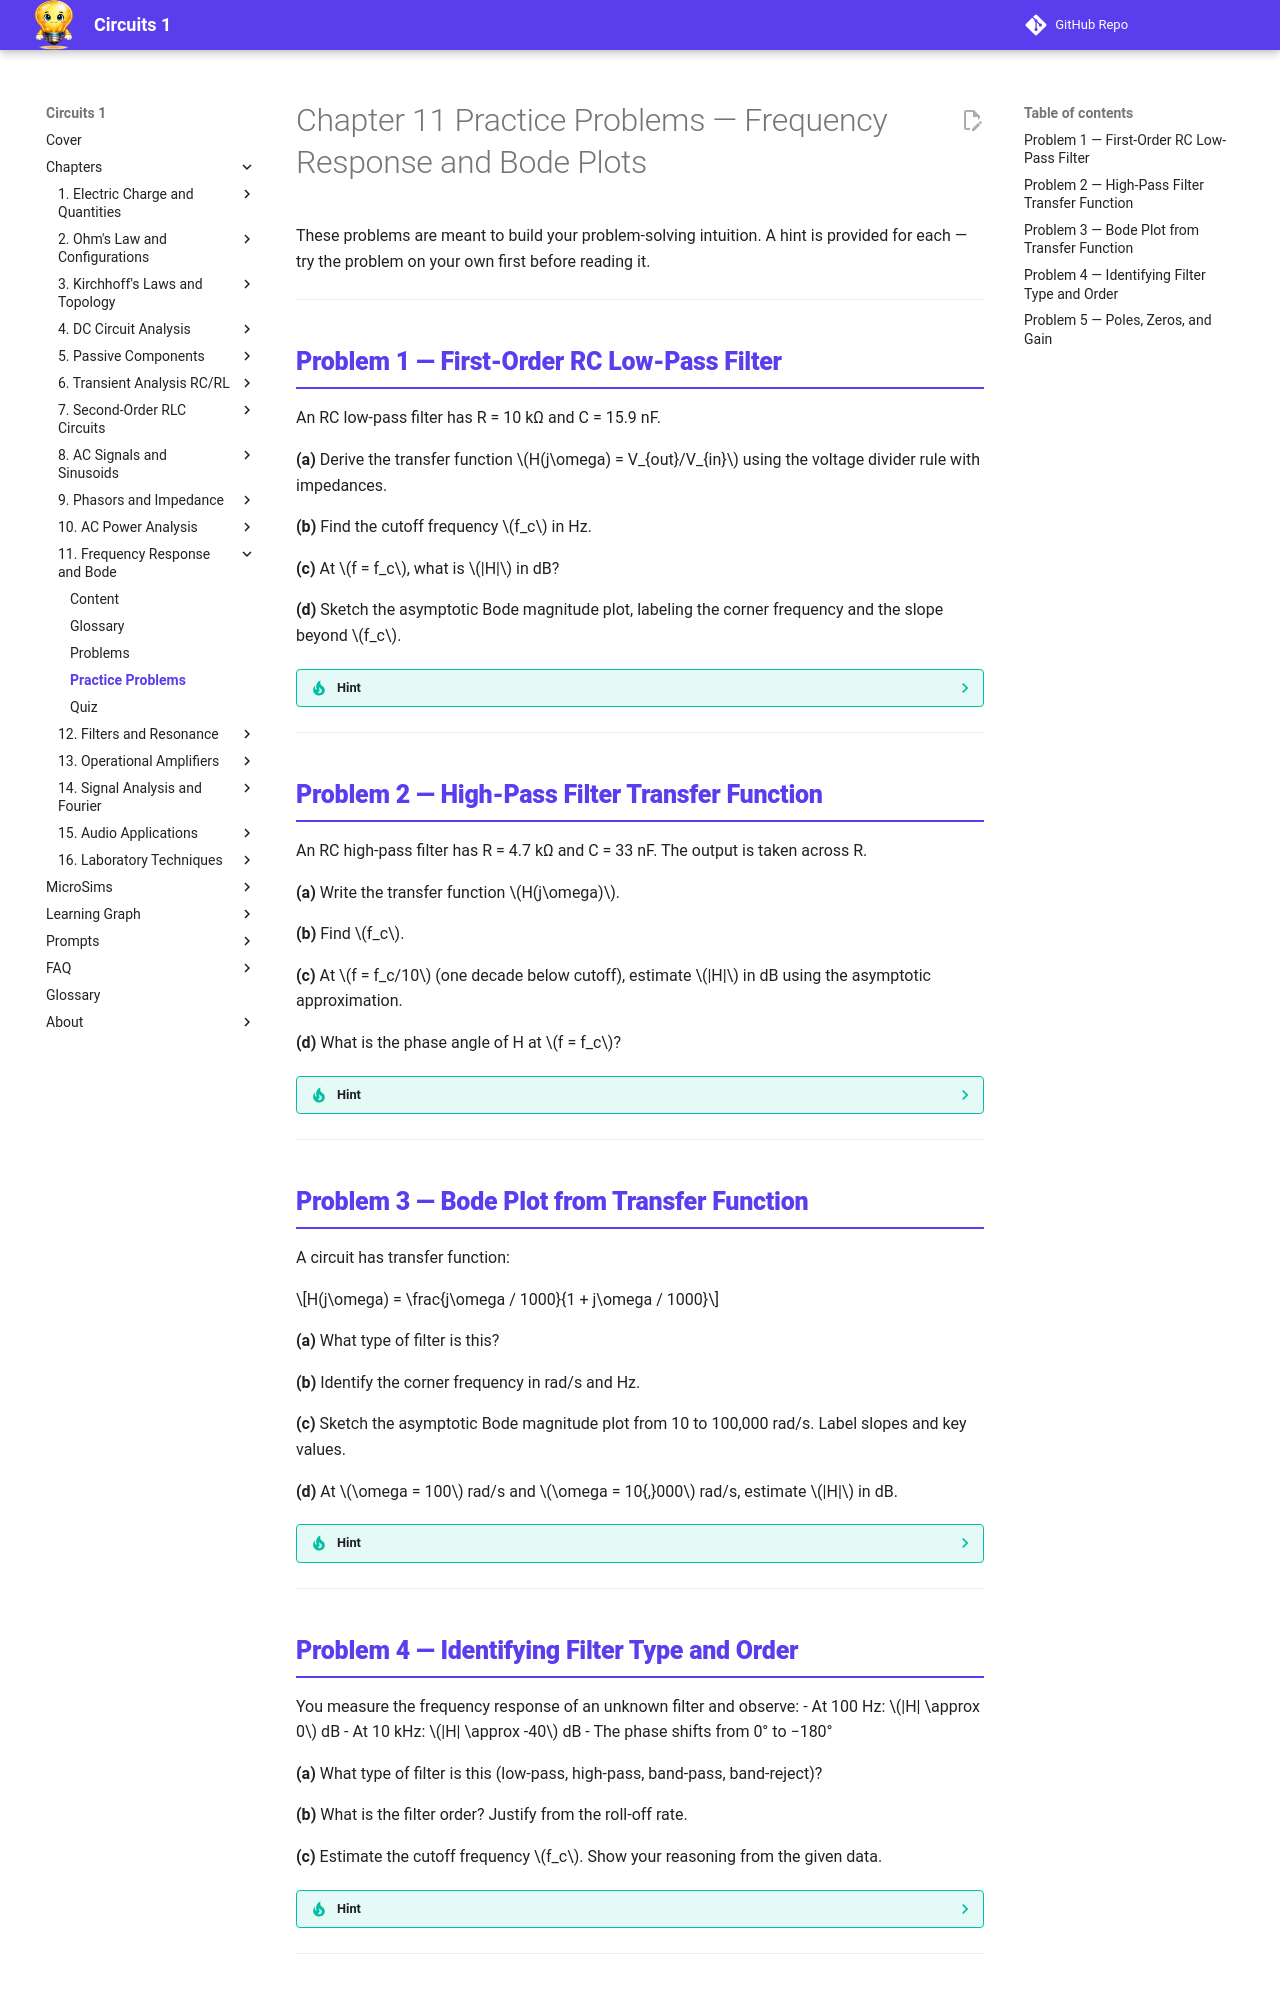

repository: dmccreary/circuits · page: chapters/11-frequency-response-bode/practice/index.html · generator: mkdocs

---
title: Chapter 11 Practice Problems — Frequency Response and Bode Plots
description: Practice problems with hints for Chapter 11 covering transfer functions, cutoff frequency, Bode magnitude and phase plots, poles, zeros, and roll-off rate
---

<div class="unit1-styled" markdown>

# Chapter 11 Practice Problems — Frequency Response and Bode Plots

These problems are meant to build your problem-solving intuition. A hint is provided for each — try the problem on your own first before reading it.

---

## Problem 1 — First-Order RC Low-Pass Filter

An RC low-pass filter has R = 10 kΩ and C = 15.9 nF.

**(a)** Derive the transfer function \(H(j\omega) = V_{out}/V_{in}\) using the voltage divider rule with impedances.

**(b)** Find the cutoff frequency \(f_c\) in Hz.

**(c)** At \(f = f_c\), what is \(|H|\) in dB?

**(d)** Sketch the asymptotic Bode magnitude plot, labeling the corner frequency and the slope beyond \(f_c\).

??? tip "Hint"
    **(a)** Treat the capacitor as impedance \(Z_C = 1/(j\omega C)\). Apply the voltage divider: \(H = Z_C / (R + Z_C)\). Simplify to the form \(H = 1/(1 + j\omega/\omega_c)\).

    **(b)** The cutoff frequency is where \(|H| = 1/\sqrt{2}\), which occurs at \(\omega_c = 1/(RC)\), so \(f_c = 1/(2\pi RC)\).

    **(c)** At \(\omega = \omega_c\): \(|H| = 1/\sqrt{2}\). Convert to dB: \(20\log_{10}(1/\sqrt{2}) = -3\) dB.

    **(d)** The asymptotic Bode plot is flat (0 dB) below \(f_c\), then falls at −20 dB/decade above \(f_c\). The exact response is 3 dB below the asymptote exactly at \(f_c\).

---

## Problem 2 — High-Pass Filter Transfer Function

An RC high-pass filter has R = 4.7 kΩ and C = 33 nF. The output is taken across R.

**(a)** Write the transfer function \(H(j\omega)\).

**(b)** Find \(f_c\).

**(c)** At \(f = f_c/10\) (one decade below cutoff), estimate \(|H|\) in dB using the asymptotic approximation.

**(d)** What is the phase angle of H at \(f = f_c\)?

??? tip "Hint"
    **(a)** Output is across R, not C. The voltage divider gives \(H = R/(R + 1/(j\omega C))\). Multiply numerator and denominator by \(j\omega C\) and simplify to the standard high-pass form \(H = (j\omega/\omega_c)/(1 + j\omega/\omega_c)\).

    **(b)** Same formula: \(f_c = 1/(2\pi RC)\).

    **(c)** The asymptote below \(f_c\) rises at +20 dB/decade. At one decade below cutoff, the asymptote predicts −20 dB. (The exact value differs by ~3 dB only near the corner.)

    **(d)** At \(\omega = \omega_c\), the high-pass transfer function has angle \(\angle H = 90° - \arctan(1) = 45°\). Think about which way the angle shifts for a high-pass vs. low-pass filter.

---

## Problem 3 — Bode Plot from Transfer Function

A circuit has transfer function:

\[H(j\omega) = \frac{j\omega / 1000}{1 + j\omega / 1000}\]

**(a)** What type of filter is this?

**(b)** Identify the corner frequency in rad/s and Hz.

**(c)** Sketch the asymptotic Bode magnitude plot from 10 to 100,000 rad/s. Label slopes and key values.

**(d)** At \(\omega = 100\) rad/s and \(\omega = 10{,}000\) rad/s, estimate \(|H|\) in dB.

??? tip "Hint"
    **(a)** Examine what happens at \(\omega \to 0\) and \(\omega \to \infty\). A numerator with \(j\omega\) means the gain is low at DC and increases with frequency.

    **(b)** The corner is where the denominator term \(j\omega/\omega_c = 1\), so \(\omega_c = 1000\) rad/s. Convert with \(f_c = \omega_c/(2\pi)\).

    **(c)** Below \(\omega_c\): the \(j\omega/\omega_c\) term dominates and the slope is +20 dB/decade. Above \(\omega_c\): numerator and denominator both grow with \(\omega\), so the slope becomes 0 dB (flat).

    **(d)** Use the asymptotic slopes: at 100 rad/s (one decade below \(\omega_c\)), the asymptote gives −20 dB. At 10,000 rad/s (one decade above), the response is near 0 dB.

---
